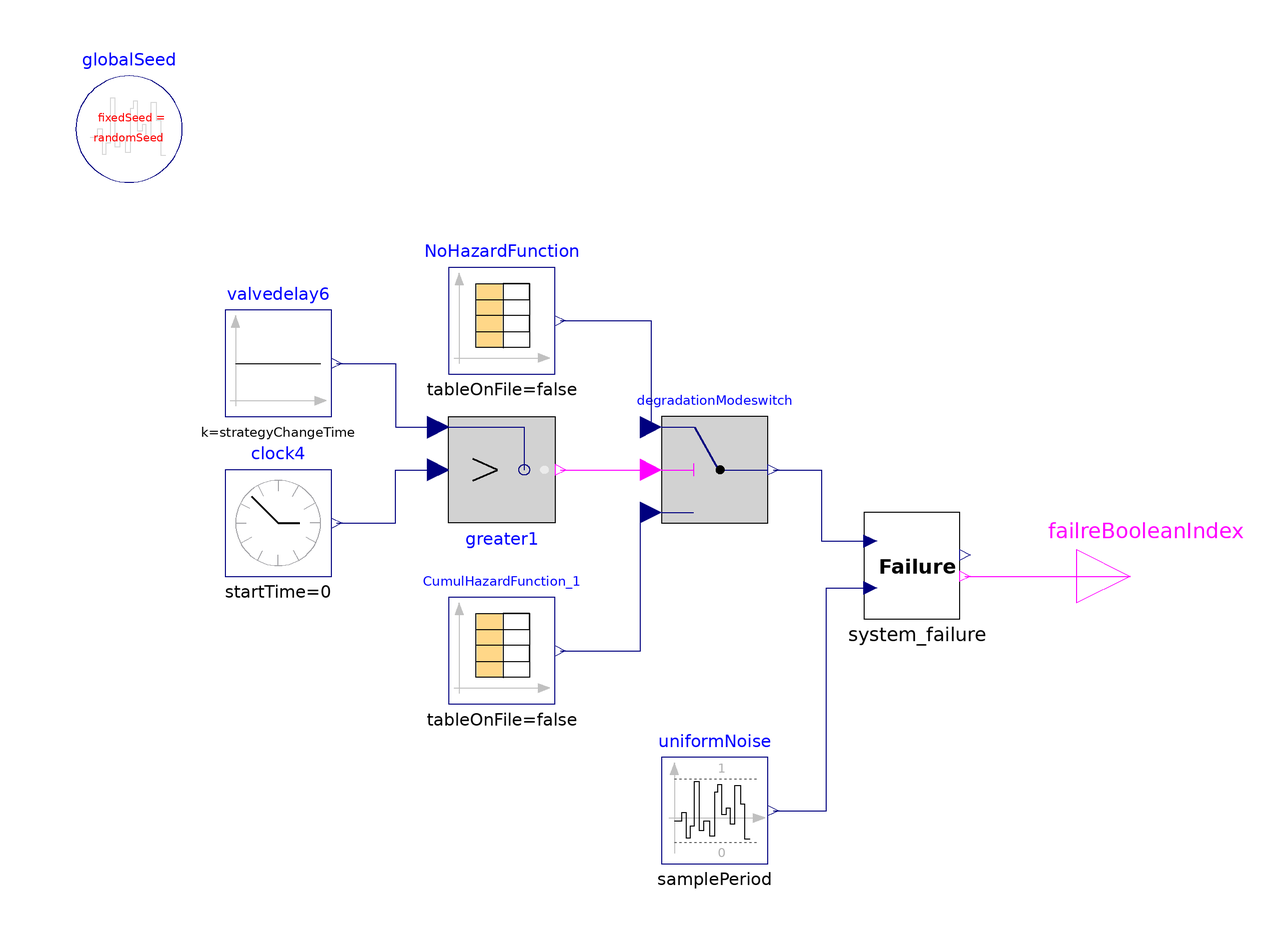

This picture is the connection diagram that the Modelica source below describes through its graphical annotations.

model MOV_failToOperate_Model_Hr "Separate_System_Failure_Modeling"
      parameter Integer randomSeed = 1234 "random Seed";
      parameter SI.Time strategyChangeTime "strategy Change Timing";
      parameter SI.Time samplePeriod = 2592000 "2592000 sec = 720 hours";
      Modelica.Blocks.Sources.Constant valvedelay6(k=strategyChangeTime)
        annotation (Placement(transformation(extent={{-70,30},{-50,50}})));
      Modelica.Blocks.Sources.ContinuousClock clock4(offset=0, startTime=0)
        annotation (Placement(transformation(extent={{-70,0},{-50,20}})));
      Modelica.Blocks.Noise.UniformNoise uniformNoise(
        samplePeriod=samplePeriod,
        y_min=0,
        y_max=1)
        annotation (Placement(transformation(extent={{12,-54},{32,-34}})));
      valveFailProto                  system_failure
        annotation (Placement(transformation(extent={{50,-8},{70,12}})));
      Modelica.Blocks.Logical.Greater greater1
        annotation (Placement(transformation(extent={{-28,30},{-8,10}})));
      Modelica.Blocks.Logical.Switch degradationModeswitch
        annotation (Placement(transformation(extent={{12,10},{32,30}})));
      Modelica.Blocks.Sources.CombiTimeTable NoHazardFunction(table=[1,0; 721,0;
            1441,0; 2161,0; 2881,0; 3601,0; 4321,0; 5041,0; 5761,0; 6481,0;
            7201,0; 7921,0; 8641,0; 9361,0; 10081,0; 10801,0; 11521,0; 12241,0;
            12961,0; 13681,0; 14401,0; 15121,0; 15841,0; 16561,0; 17281,0;
            18001,0; 18721,0; 19441,0; 20161,0; 20881,0; 21601,0; 22321,0;
            23041,0; 23761,0; 24481,0; 25201,0; 25921,0; 26641,0; 27361,0;
            28081,0; 28801,0; 29521,0; 30241,0; 30961,0; 31681,0; 32401,0;
            33121,0; 33841,0; 34561,0; 35281,0; 36001,0; 36721,0; 37441,0;
            38161,0; 38881,0; 39601,0; 40321,0; 41041,0; 41761,0; 42481,0;
            43201,0; 43921,0; 44641,0; 45361,0; 46081,0; 46801,0; 47521,0;
            48241,0; 48961,0; 49681,0; 50401,0; 51121,0; 51841,0; 52561,0;
            53281,0; 54001,0; 54721,0; 55441,0; 56161,0; 56881,0; 57601,0;
            58321,0; 59041,0; 59761,0; 60481,0; 61201,0; 61921,0; 62641,0;
            63361,0; 64081,0; 64801,0; 65521,0; 66241,0; 66961,0; 67681,0;
            68401,0; 69121,0; 69841,0; 70561,0; 71281,0; 72001,0; 72721,0;
            73441,0; 74161,0; 74881,0; 75601,0; 76321,0; 77041,0; 77761,0;
            78481,0; 79201,0; 79921,0; 80641,0; 81361,0; 82081,0; 82801,0;
            83521,0; 84241,0; 84961,0; 85681,0; 86401,0; 87121,0; 87841,0])
                  annotation (Placement(transformation(extent={{-28,38},{-8,58}})));
      Modelica.Blocks.Sources.CombiTimeTable CumulHazardFunction_1(table=[1,
            1.76124e-05,1.76124e-05; 721,0.000855354,0.000872967; 1441,
            0.000443919,0.001316885; 2161,0.000358389,0.001675274; 2881,
            0.000312179,0.001987453; 3601,0.000281804,0.002269257; 4321,
            0.000259763,0.00252902; 5041,0.000242772,0.002771792; 5761,
            0.000229126,0.003000918; 6481,0.000217835,0.003218753; 7201,
            0.000208279,0.003427032; 7921,0.000200046,0.003627078; 8641,
            0.000192851,0.003819929; 9361,0.000186489,0.004006418; 10081,
            0.000180807,0.004187225; 10801,0.00017569,0.004362915; 11521,
            0.000171047,0.004533962; 12241,0.000166809,0.004700771; 12961,
            0.000162919,0.00486369; 13681,0.00015933,0.005023019; 14401,
            0.000156004,0.005179023; 15121,0.000152911,0.005331935; 15841,
            0.000150024,0.005481958; 16561,0.00014732,0.005629278; 17281,
            0.00014478,0.005774059; 18001,0.000142389,0.005916447; 18721,
            0.000140131,0.006056579; 19441,0.000137995,0.006194574; 20161,
            0.00013597,0.006330544; 20881,0.000134046,0.00646459; 21601,
            0.000132215,0.006596804; 22321,0.000130469,0.006727274; 23041,
            0.000128803,0.006856077; 23761,0.000127209,0.006983286; 24481,
            0.000125683,0.007108969; 25201,0.00012422,0.00723319; 25921,
            0.000122816,0.007356006; 26641,0.000121467,0.007477473; 27361,
            0.000120168,0.007597641; 28081,0.000118918,0.007716559; 28801,
            0.000117713,0.007834271; 29521,0.00011655,0.007950821; 30241,
            0.000115426,0.008066247; 30961,0.000114341,0.008180588; 31681,
            0.000113291,0.008293879; 32401,0.000112274,0.008406153; 33121,
            0.000111289,0.008517442; 33841,0.000110334,0.008627776; 34561,
            0.000109408,0.008737184; 35281,0.000108509,0.008845692; 36001,
            0.000107635,0.008953328; 36721,0.000106787,0.009060115; 37441,
            0.000105961,0.009166076; 38161,0.000105158,0.009271234; 38881,
            0.000104377,0.009375611; 39601,0.000103615,0.009479226; 40321,
            0.000102873,0.009582099; 41041,0.00010215,0.009684249; 41761,
            0.000101445,0.009785694; 42481,0.000100756,0.00988645; 43201,
            0.000100084,0.009986534; 43921,9.94283e-05,0.010085963; 44641,
            9.87873e-05,0.01018475; 45361,9.81609e-05,0.010282911; 46081,
            9.75485e-05,0.010380459; 46801,9.69495e-05,0.010477409; 47521,
            9.63636e-05,0.010573772; 48241,9.57901e-05,0.010669562; 48961,
            9.52287e-05,0.010764791; 49681,9.46789e-05,0.01085947; 50401,
            9.41403e-05,0.01095361; 51121,9.36126e-05,0.011047223; 51841,
            9.30953e-05,0.011140318; 52561,9.25882e-05,0.011232906; 53281,
            9.20908e-05,0.011324997; 54001,9.16029e-05,0.0114166; 54721,
            9.11242e-05,0.011507724; 55441,9.06544e-05,0.011598379; 56161,
            9.01931e-05,0.011688572; 56881,8.97402e-05,0.011778312; 57601,
            8.92954e-05,0.011867607; 58321,8.88584e-05,0.011956466; 59041,
            8.8429e-05,0.012044895; 59761,8.8007e-05,0.012132902; 60481,
            8.75922e-05,0.012220494; 61201,8.71843e-05,0.012307678; 61921,
            8.67832e-05,0.012394462; 62641,8.63886e-05,0.01248085; 63361,
            8.60005e-05,0.012566851; 64081,8.56186e-05,0.012652469; 64801,
            8.52427e-05,0.012737712; 65521,8.48727e-05,0.012822585; 66241,
            8.45085e-05,0.012907093; 66961,8.41498e-05,0.012991243; 67681,
            8.37966e-05,0.01307504; 68401,8.34487e-05,0.013158488; 69121,
            8.31059e-05,0.013241594; 69841,8.27682e-05,0.013324363; 70561,
            8.24354e-05,0.013406798; 71281,8.21074e-05,0.013488905; 72001,
            8.17841e-05,0.013570689; 72721,8.14653e-05,0.013652155; 73441,
            8.1151e-05,0.013733306; 74161,8.0841e-05,0.013814147; 74881,
            8.05353e-05,0.013894682; 75601,8.02337e-05,0.013974916; 76321,
            7.99362e-05,0.014054852; 77041,7.96426e-05,0.014134494; 77761,
            7.93529e-05,0.014213847; 78481,7.9067e-05,0.014292914; 79201,
            7.87848e-05,0.014371699; 79921,7.85062e-05,0.014450205; 80641,
            7.82312e-05,0.014528436; 81361,7.79596e-05,0.014606396; 82081,
            7.76914e-05,0.014684087; 82801,7.74266e-05,0.014761514; 83521,
            7.7165e-05,0.014838679; 84241,7.69065e-05,0.014915586; 84961,
            7.66512e-05,0.014992237; 85681,7.6399e-05,0.015068636; 86401,
            7.61497e-05,0.015144785; 87121,7.59034e-05,0.015220689; 87841,
            7.566e-05,0.015296349])
        annotation (Placement(transformation(extent={{-28,-24},{-8,-4}})));
      inner Modelica.Blocks.Noise.GlobalSeed globalSeed(fixedSeed=randomSeed)
        annotation (Placement(transformation(extent={{-98,74},{-78,94}})));
      Modelica.Blocks.Interfaces.BooleanOutput failreBooleanIndex
        annotation (Placement(transformation(extent={{90,-10},{110,10}})));
    equation
      connect(uniformNoise.y, system_failure.random) annotation (Line(points={{33,-44},
              {43,-44},{43,-2.2},{51.2,-2.2}}, color={0,0,127}));
      connect(greater1.y, degradationModeswitch.u2)
        annotation (Line(points={{-7,20},{10,20}}, color={255,0,255}));
      connect(valvedelay6.y, greater1.u2) annotation (Line(points={{-49,40},{-38,40},
              {-38,28},{-30,28}}, color={0,0,127}));
      connect(clock4.y, greater1.u1) annotation (Line(points={{-49,10},{-38,10},{-38,
              20},{-30,20}}, color={0,0,127}));
      connect(NoHazardFunction.y[1], degradationModeswitch.u1)
        annotation (Line(points={{-7,48},{10,48},{10,28}}, color={0,0,127}));
      connect(CumulHazardFunction_1.y[1], degradationModeswitch.u3) annotation (
          Line(points={{-7,-14},{8,-14},{8,12},{10,12}}, color={0,0,127}));
      connect(degradationModeswitch.y, system_failure.hazard) annotation (Line(
            points={{33,20},{42,20},{42,6.6},{51.2,6.6}}, color={0,0,127}));
      connect(failreBooleanIndex, failreBooleanIndex)
        annotation (Line(points={{100,0},{100,0}}, color={255,0,255}));
      connect(system_failure.failreBooleanIndex, failreBooleanIndex)
        annotation (Line(points={{69,0},{100,0}}, color={255,0,255}));
      annotation (Icon(coordinateSystem(preserveAspectRatio=false), graphics={
              Rectangle(extent={{-100,100},{100,-100}}, lineColor={0,0,0}), Text(
              extent={{-60,42},{62,-46}},
              textColor={0,0,0},
              textString="%MOV
FailToOperate
Model",       textStyle={TextStyle.Bold})}),
               Diagram(coordinateSystem(preserveAspectRatio=false)));
    end MOV_failToOperate_Model_Hr;